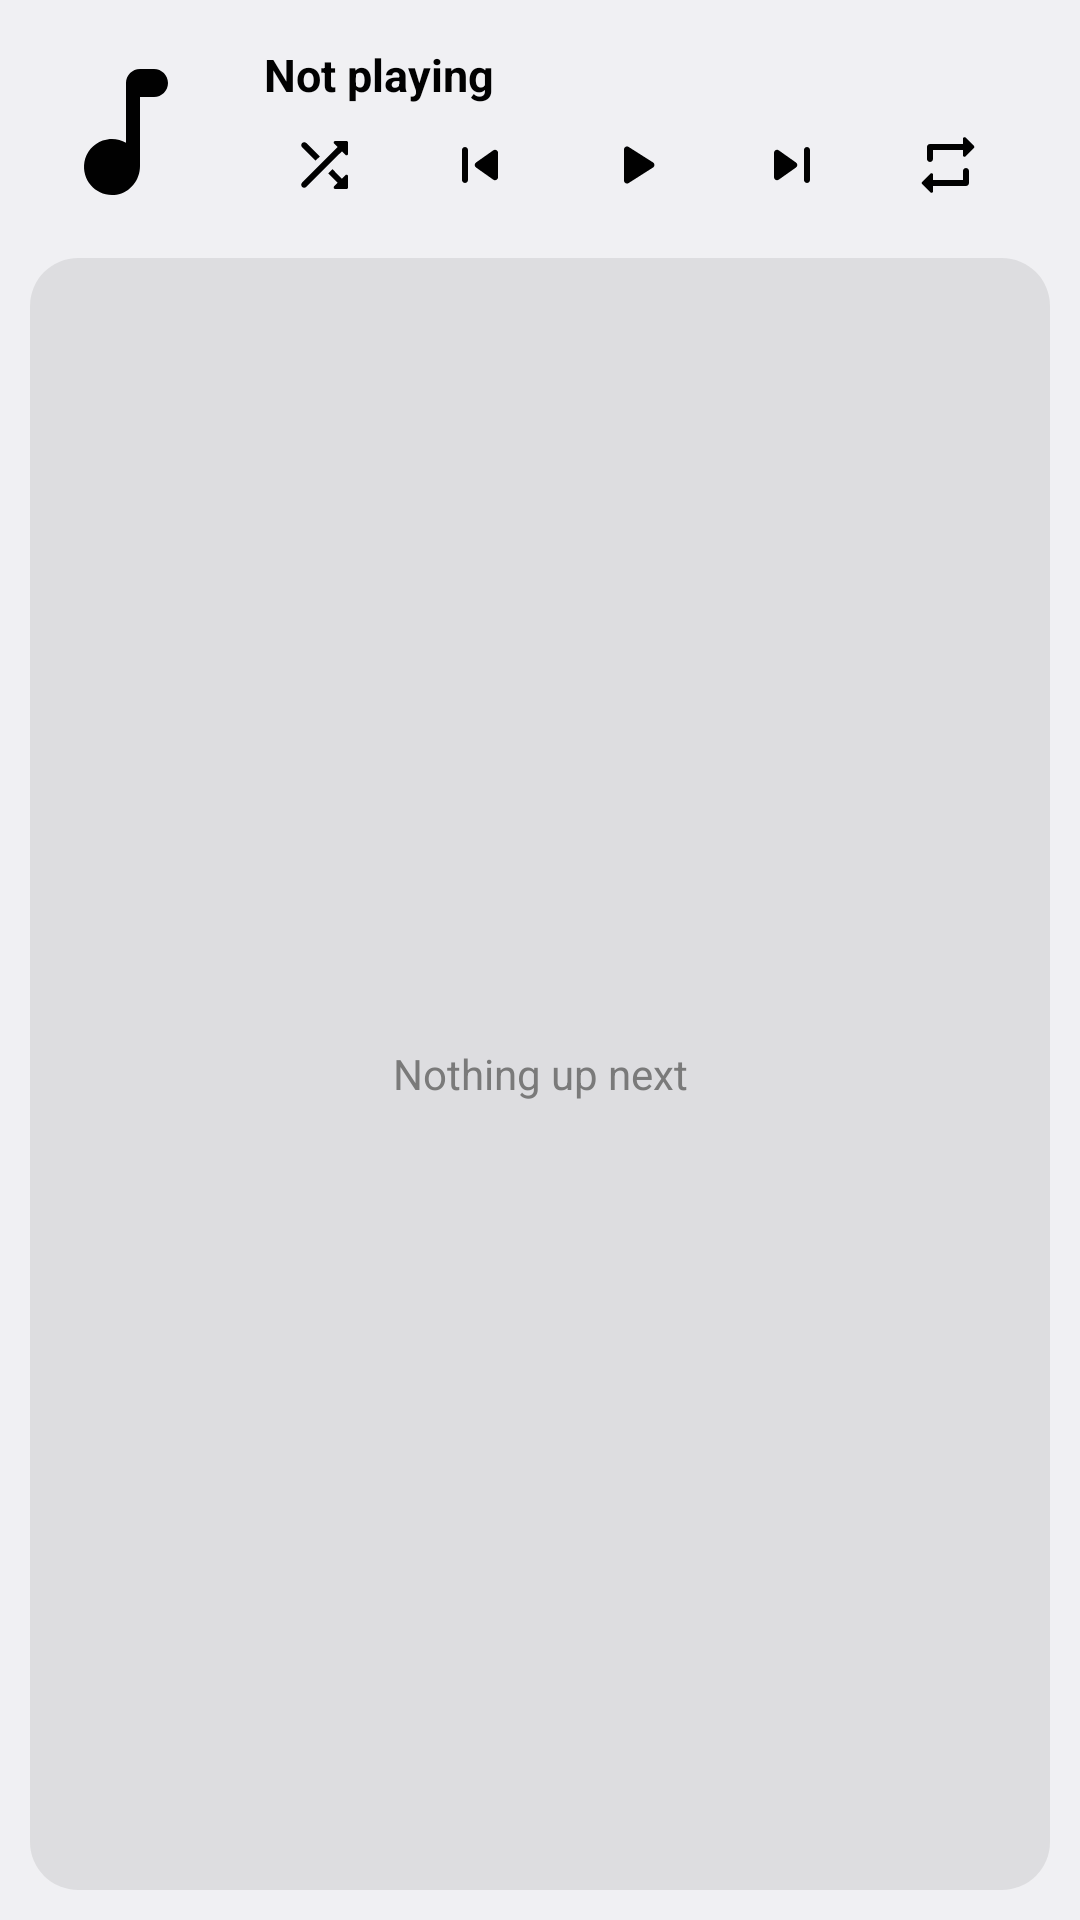

Produce the Android XML layout that renders to this screen, including the resource entries it uses.
<!-- AndroidManifest.xml: application theme Theme.SevenMusic -->
<!-- res/layout/widget_player_large.xml -->
<?xml version="1.0" encoding="utf-8"?>
<LinearLayout xmlns:android="http://schemas.android.com/apk/res/android"
    android:id="@+id/widget_root"
    android:layout_width="match_parent"
    android:layout_height="match_parent"
    android:background="@drawable/widget_bg_large"
    android:orientation="vertical"
    android:padding="6dp">

    <include
        layout="@layout/widget_header"
        android:layout_width="match_parent"
        android:layout_height="76dp" />

    <FrameLayout
        android:layout_width="match_parent"
        android:layout_height="0dp"
        android:layout_margin="4dp"
        android:layout_weight="1"
        android:background="@drawable/widget_inner_bg">

        <ListView
            android:id="@+id/widget_queue"
            android:layout_width="match_parent"
            android:layout_height="match_parent"
            android:divider="@null"
            android:paddingVertical="6dp"
            android:clipToPadding="false" />

        <TextView
            android:id="@+id/widget_queue_empty"
            android:layout_width="match_parent"
            android:layout_height="match_parent"
            android:gravity="center"
            android:text="@string/widget_up_next"
            android:textColor="@color/widget_text2"
            android:textSize="14sp" />
    </FrameLayout>
</LinearLayout>
<!-- res/layout/widget_header.xml (included above) -->
<?xml version="1.0" encoding="utf-8"?>
<LinearLayout xmlns:android="http://schemas.android.com/apk/res/android"
    android:id="@+id/widget_header"
    android:layout_width="match_parent"
    android:layout_height="match_parent"
    android:gravity="center_vertical"
    android:orientation="horizontal"
    android:paddingStart="8dp"
    android:paddingEnd="12dp">

    <ImageView
        android:id="@+id/widget_art"
        android:layout_width="56dp"
        android:layout_height="56dp"
        android:importantForAccessibility="no"
        android:scaleType="centerCrop"
        android:src="@drawable/ic_w_note" />

    <LinearLayout
        android:layout_width="0dp"
        android:layout_height="wrap_content"
        android:layout_marginStart="12dp"
        android:layout_weight="1"
        android:orientation="vertical">

        <TextView
            android:id="@+id/widget_title"
            android:layout_width="match_parent"
            android:layout_height="wrap_content"
            android:layout_marginStart="6dp"
            android:ellipsize="end"
            android:maxLines="1"
            android:text="@string/not_playing"
            android:textColor="@color/widget_text"
            android:textSize="15sp"
            android:textStyle="bold" />

        <LinearLayout
            android:layout_width="match_parent"
            android:layout_height="36dp"
            android:layout_marginTop="2dp"
            android:orientation="horizontal">

            <ImageButton
                android:id="@+id/widget_shuffle"
                style="@style/WidgetButton"
                android:contentDescription="@string/shuffle_desc"
                android:src="@drawable/ic_w_shuffle" />

            <ImageButton
                android:id="@+id/widget_prev"
                style="@style/WidgetButton"
                android:contentDescription="@string/previous"
                android:src="@drawable/ic_w_skip_previous" />

            <ImageButton
                android:id="@+id/widget_play"
                style="@style/WidgetButton"
                android:contentDescription="@string/play_all"
                android:src="@drawable/ic_w_play" />

            <ImageButton
                android:id="@+id/widget_next"
                style="@style/WidgetButton"
                android:contentDescription="@string/next"
                android:src="@drawable/ic_w_skip_next" />

            <ImageButton
                android:id="@+id/widget_repeat"
                style="@style/WidgetButton"
                android:contentDescription="@string/repeat_desc"
                android:src="@drawable/ic_w_repeat" />
        </LinearLayout>
    </LinearLayout>
</LinearLayout>
<!-- resources referenced by this layout -->
<resources>
  <color name="widget_text">#FF010101</color>
  <color name="widget_text2">#FF7A7A7A</color>
  <!-- drawable ic_w_note (drawable) -->
  <?xml version="1.0" encoding="utf-8"?>
  <vector xmlns:android="http://schemas.android.com/apk/res/android" android:width="24dp" android:height="24dp" android:viewportWidth="24" android:viewportHeight="24">
      <path android:fillColor="@color/widget_text" android:pathData="M12,5v8.55c-0.94,-0.54,-2.1,-0.75,-3.33,-0.32c-1.34,0.48,-2.37,1.67,-2.61,3.07c-0.46,2.74,1.86,5.08,4.59,4.65c1.96,-0.31,3.35,-2.11,3.35,-4.1V7h2c1.1,0,2,-0.9,2,-2s-0.9,-2,-2,-2h-2c-1.1,0,-2,0.9,-2,2Z" />
  </vector>
  <!-- drawable ic_w_play (drawable) -->
  <?xml version="1.0" encoding="utf-8"?>
  <vector xmlns:android="http://schemas.android.com/apk/res/android" android:width="24dp" android:height="24dp" android:viewportWidth="24" android:viewportHeight="24">
      <path android:fillColor="@color/widget_text" android:pathData="M8,6.82v10.36c0,0.79,0.87,1.27,1.54,0.84l8.14,-5.18c0.62,-0.39,0.62,-1.29,0,-1.69L9.54,5.98C8.87,5.55,8,6.03,8,6.82Z" />
  </vector>
  <!-- drawable ic_w_skip_next (drawable) -->
  <?xml version="1.0" encoding="utf-8"?>
  <vector xmlns:android="http://schemas.android.com/apk/res/android" android:width="24dp" android:height="24dp" android:viewportWidth="24" android:viewportHeight="24">
      <path android:fillColor="@color/widget_text" android:pathData="M7.58,16.89l5.77,-4.07c0.56,-0.4,0.56,-1.24,0,-1.63L7.58,7.11C6.91,6.65,6,7.12,6,7.93v8.14c0,0.81,0.91,1.28,1.58,0.82ZM16,7v10c0,0.55,0.45,1,1,1s1,-0.45,1,-1V7c0,-0.55,-0.45,-1,-1,-1s-1,0.45,-1,1Z" />
  </vector>
  <!-- drawable ic_w_skip_previous (drawable) -->
  <?xml version="1.0" encoding="utf-8"?>
  <vector xmlns:android="http://schemas.android.com/apk/res/android" android:width="24dp" android:height="24dp" android:viewportWidth="24" android:viewportHeight="24">
      <path android:fillColor="@color/widget_text" android:pathData="M7,6c0.55,0,1,0.45,1,1v10c0,0.55,-0.45,1,-1,1s-1,-0.45,-1,-1L6,7c0,-0.55,0.45,-1,1,-1ZM10.66,12.82l5.77,4.07c0.66,0.47,1.58,-0.01,1.58,-0.82L18.01,7.93c0,-0.81,-0.91,-1.28,-1.58,-0.82l-5.77,4.07c-0.57,0.4,-0.57,1.24,0,1.64Z" />
  </vector>
  <!-- drawable widget_inner_bg (drawable) -->
  <?xml version="1.0" encoding="utf-8"?>
  <shape xmlns:android="http://schemas.android.com/apk/res/android" android:shape="rectangle">
      <solid android:color="@color/widget_inner" />
      <corners android:radius="16dp" />
  </shape>
  <string name="next">Next</string>
  <string name="not_playing">Not playing</string>
  <string name="play_all">Play</string>
  <string name="previous">Previous</string>
  <string name="repeat_desc">Repeat</string>
  <string name="shuffle_desc">Shuffle</string>
  <string name="widget_up_next">Nothing up next</string>
  <style name="WidgetButton">
          <item name="android:layout_width">0dp</item>
          <item name="android:layout_height">match_parent</item>
          <item name="android:layout_weight">1</item>
          <item name="android:background">?android:attr/selectableItemBackgroundBorderless</item>
          <item name="android:scaleType">center</item>
      </style>
  <style name="Theme.SevenMusic" parent="android:Theme.DeviceDefault.DayNight">
          <item name="android:windowActionBar">false</item>
          <item name="android:windowNoTitle">true</item>
          <item name="android:statusBarColor">@android:color/transparent</item>
          <item name="android:navigationBarColor">@android:color/transparent</item>
      </style>
  <color name="widget_inner">#14000000</color>
</resources>
